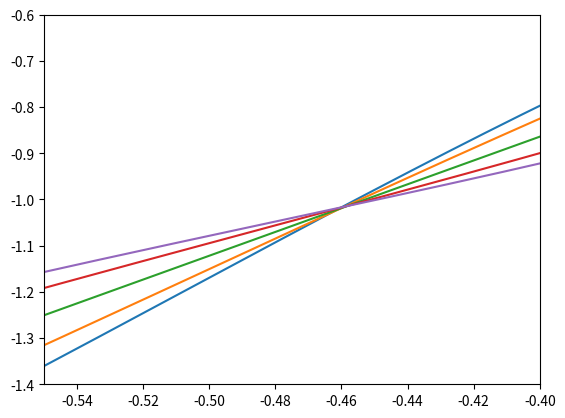

The script that saved this image:
# -*- coding: utf-8 -*-
import numpy as np
import matplotlib.pyplot as plt

#初期条件
a=0.6
gamma=5.0
v0=1.0
rad=np.pi/180.0
alpha=5.0*rad
beta=20.0*rad
c=0.5

#計算範囲及び精度
n=181
m=181
dr=0.015
dtheta=2.0*rad
x=np.zeros((n,n))
y=np.zeros((n,n))
X=np.zeros((n,n))
Y=np.zeros((n,n))
Xze=np.zeros((n,n))
Yze=np.zeros((n,n))
stream=np.zeros((n,n))
poten=np.zeros((n,n))

gamma=4.0*np.pi*v0*a*np.sin(alpha+beta) #クッタ条件
Zc=a*np.exp(1j*(np.pi-beta))+c
cgamma=1j*gamma/(2.0*np.pi)


def potential(s,t):
    z=s+1j*t
    f=v0*(z+a**2/z)+(1j*gamma/(2*np.pi))*np.log(z)
    return f

def circle_fc(s,t):
    z=s+1j*t
    Z=z*np.exp(1j*alpha)+Zc
    return Z

def Zeta(s,t):
    z=s+1j*t
    Z=z*np.exp(1j*alpha)+Zc
    Zeta=Z+c**2/Z
    return Zeta

def pres(s,t):
    z=s+1j*t
    Z=z*np.exp(1j*alpha)+Zc
    f=np.exp(-1j*alpha)*v0*(1-a**2/z**2+1j*gamma/(v0*2*np.pi*z))/(1-c**2/Z**2)
    Cp=1-np.abs(f)**2/v0**2
    return Cp


for i in range(n):
    for k in range(m):
        #z平面上で同心円状に計算点を配置
        theta0=0.0
        theta0=-beta
        rrr=a+dr*i
        theta=theta0+dtheta*k
        x[i,k]=rrr*np.cos(theta)
        y[i,k]=rrr*np.sin(theta)
        poten[i,k]=np.real(potential(x[i,k],y[i,k]))
        stream[i,k]=np.imag(potential(x[i,k],y[i,k]))
        Z=np.exp(1j*alpha)*(x[i,k]+1j*y[i,k])+Zc
        Xze[i,k]=np.real(Z+c**2.0/Z)
        Yze[i,k]=np.imag(Z+c**2.0/Z)


Cp=pres(x,y)


Cmc5=np.zeros(n)
x0=np.linspace(-1.00,0,181)

for l in range(n-1):
    dxw=Xze[0,l+1]-Xze[0,l]
    dyw=Yze[0,l+1]-Yze[0,l]
    dnx=dyw
    dny=-dxw
    cpm=(Cp[0,l+1]+Cp[0,l])/2.0
    fx=-cpm*dnx
    fy=-cpm*dny
    for h in range(n):
        Cmc5[h]=Cmc5[h]+((x0[h]-Xze[0,l])*fy+Yze[0,h]*fx)/(0.5*1*1.0**2*16*c**2)





alpha=0*rad
gamma=4.0*np.pi*v0*a*np.sin(alpha+beta)

for i in range(n):
    for k in range(m):
        theta0=0.0
        theta0=-beta
        rrr=a+dr*i
        theta=theta0+dtheta*k
        x[i,k]=rrr*np.cos(theta)
        y[i,k]=rrr*np.sin(theta)
        poten[i,k]=np.real(potential(x[i,k],y[i,k]))
        stream[i,k]=np.imag(potential(x[i,k],y[i,k]))
        Z=np.exp(1j*alpha)*(x[i,k]+1j*y[i,k])+Zc
        Xze[i,k]=np.real(Z+c**2.0/Z)
        Yze[i,k]=np.imag(Z+c**2.0/Z)


Cp=pres(x,y)


Cmc0=np.zeros(n)
x0=np.linspace(-1.00,0,181)

for l in range(n-1):
    dxw=Xze[0,l+1]-Xze[0,l]
    dyw=Yze[0,l+1]-Yze[0,l]
    dnx=dyw
    dny=-dxw
    cpm=(Cp[0,l+1]+Cp[0,l])/2.0
    fx=-cpm*dnx
    fy=-cpm*dny
    for h in range(n):
        Cmc0[h]=Cmc0[h]+((x0[h]-Xze[0,l])*fy+Yze[0,h]*fx)/(0.5*1*1.0**2*16*c**2)



alpha=3*rad
gamma=4.0*np.pi*v0*a*np.sin(alpha+beta)

for i in range(n):
    for k in range(m):
        theta0=0.0
        theta0=-beta
        rrr=a+dr*i
        theta=theta0+dtheta*k
        x[i,k]=rrr*np.cos(theta)
        y[i,k]=rrr*np.sin(theta)
        poten[i,k]=np.real(potential(x[i,k],y[i,k]))
        stream[i,k]=np.imag(potential(x[i,k],y[i,k]))
        Z=np.exp(1j*alpha)*(x[i,k]+1j*y[i,k])+Zc
        Xze[i,k]=np.real(Z+c**2.0/Z)
        Yze[i,k]=np.imag(Z+c**2.0/Z)


Cp=pres(x,y)


Cmc3=np.zeros(n)
x0=np.linspace(-1.00,0,181)

for l in range(n-1):
    dxw=Xze[0,l+1]-Xze[0,l]
    dyw=Yze[0,l+1]-Yze[0,l]
    dnx=dyw
    dny=-dxw
    cpm=(Cp[0,l+1]+Cp[0,l])/2.0
    fx=-cpm*dnx
    fy=-cpm*dny
    for h in range(n):
        Cmc3[h]=Cmc3[h]+((x0[h]-Xze[0,l])*fy+Yze[0,h]*fx)/(0.5*1*1.0**2*16*c**2)

        

alpha=-3*rad
gamma=4.0*np.pi*v0*a*np.sin(alpha+beta)

for i in range(n):
    for k in range(m):
        theta0=0.0
        theta0=-beta
        rrr=a+dr*i
        theta=theta0+dtheta*k
        x[i,k]=rrr*np.cos(theta)
        y[i,k]=rrr*np.sin(theta)
        poten[i,k]=np.real(potential(x[i,k],y[i,k]))
        stream[i,k]=np.imag(potential(x[i,k],y[i,k]))
        Z=np.exp(1j*alpha)*(x[i,k]+1j*y[i,k])+Zc
        Xze[i,k]=np.real(Z+c**2.0/Z)
        Yze[i,k]=np.imag(Z+c**2.0/Z)


Cp=pres(x,y)


Cmc_3=np.zeros(n)
x0=np.linspace(-1.00,0,181)

for l in range(n-1):
    dxw=Xze[0,l+1]-Xze[0,l]
    dyw=Yze[0,l+1]-Yze[0,l]
    dnx=dyw
    dny=-dxw
    cpm=(Cp[0,l+1]+Cp[0,l])/2.0
    fx=-cpm*dnx
    fy=-cpm*dny
    for h in range(n):
        Cmc_3[h]=Cmc_3[h]+((x0[h]-Xze[0,l])*fy+Yze[0,h]*fx)/(0.5*1*1.0**2*16*c**2)

        

alpha=-5*rad
gamma=4.0*np.pi*v0*a*np.sin(alpha+beta)

for i in range(n):
    for k in range(m):
        theta0=0.0
        theta0=-beta
        rrr=a+dr*i
        theta=theta0+dtheta*k
        x[i,k]=rrr*np.cos(theta)
        y[i,k]=rrr*np.sin(theta)
        poten[i,k]=np.real(potential(x[i,k],y[i,k]))
        stream[i,k]=np.imag(potential(x[i,k],y[i,k]))
        Z=np.exp(1j*alpha)*(x[i,k]+1j*y[i,k])+Zc
        Xze[i,k]=np.real(Z+c**2.0/Z)
        Yze[i,k]=np.imag(Z+c**2.0/Z)


Cp=pres(x,y)


Cmc_5=np.zeros(n)
x0=np.linspace(-1.00,0,181)

for l in range(n-1):
    dxw=Xze[0,l+1]-Xze[0,l]
    dyw=Yze[0,l+1]-Yze[0,l]
    dnx=dyw
    dny=-dxw
    cpm=(Cp[0,l+1]+Cp[0,l])/2.0
    fx=-cpm*dnx
    fy=-cpm*dny
    for h in range(n):
        Cmc_5[h]=Cmc_5[h]+((x0[h]-Xze[0,l])*fy+Yze[0,h]*fx)/(0.5*1*1.0**2*16*c**2)



    
plt.plot(x0,Cmc5)
plt.plot(x0,Cmc3)
plt.plot(x0,Cmc0)
plt.plot(x0,Cmc_3)
plt.plot(x0,Cmc_5)
plt.xlim([-0.55,-0.4])
plt.ylim([-1.4,-0.6])
plt.show()